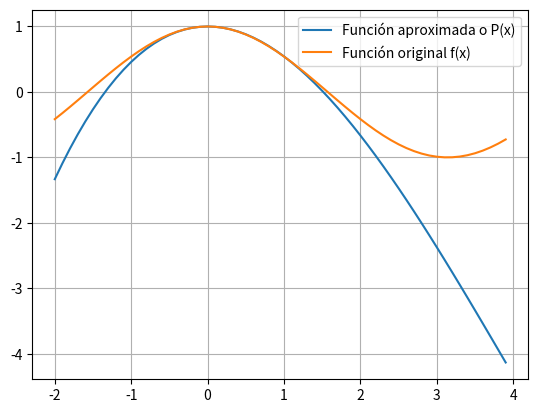

Recreate this plot in Python.
import numpy as np
import matplotlib.pyplot as plt
 
x=np.arange(-2,4,0.1) #Rango de -2 a 4, en "saltos" de 0.1 unidades
def p(x): #definimos nuestra función obtenida
  return 1-np.power(x,2)/2+np.power(x,3)/24 
 
fo=np.cos(x)
 
plt.plot(x,p(x),label='Función aproximada o P(x)' )
plt.plot(x,fo,label='Función original f(x)')
plt.grid(bool)
plt.legend()
plt.show()

